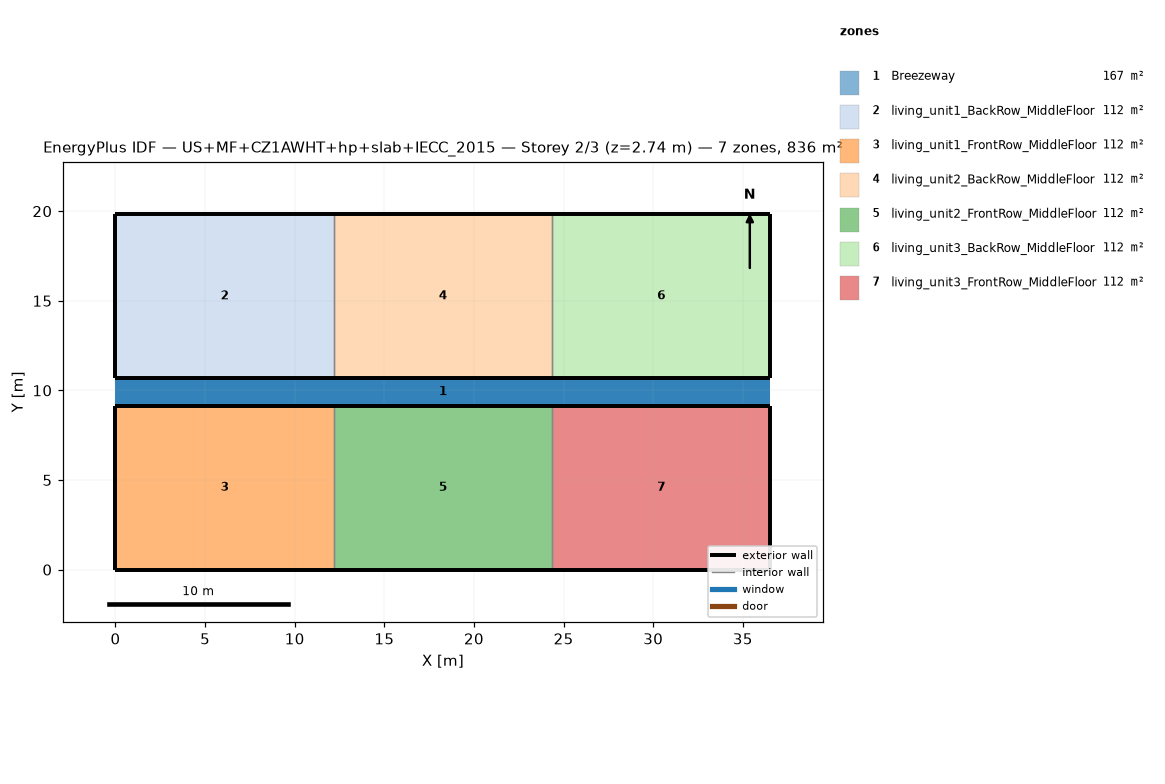
=== STOREY PLAN SPEC (per zone: floor XY polygon, exterior-wall plan segments, windows/doors) ===
zone 1: Breezeway  (167.0 m²)
  floor: (36.54, 9.16) (0.00, 9.16) (0.00, 10.68) (36.54, 10.68)
  floor: (36.54, 9.16) (0.00, 9.16) (0.00, 10.68) (36.54, 10.68)
  floor: (36.54, 9.16) (0.00, 9.16) (0.00, 10.68) (36.54, 10.68)
zone 2: living_unit1_BackRow_MiddleFloor  (111.5 m²)
  floor: (12.18, 10.68) (0.00, 10.68) (0.00, 19.84) (12.18, 19.84)
  exterior wall: (0.00, 10.68) – (12.18, 10.68)  [12.2 m]
  exterior wall: (12.18, 19.84) – (0.00, 19.84)  [12.2 m]
  exterior wall: (0.00, 19.84) – (0.00, 10.68)  [9.2 m]
  interior walls: 1
zone 3: living_unit1_FrontRow_MiddleFloor  (111.5 m²)
  floor: (12.18, 0.00) (0.00, 0.00) (0.00, 9.16) (12.18, 9.16)
  exterior wall: (0.00, 0.00) – (12.18, 0.00)  [12.2 m]
  exterior wall: (12.18, 9.16) – (0.00, 9.16)  [12.2 m]
  exterior wall: (0.00, 9.16) – (0.00, 0.00)  [9.2 m]
  interior walls: 1
zone 4: living_unit2_BackRow_MiddleFloor  (111.5 m²)
  floor: (24.36, 10.68) (12.18, 10.68) (12.18, 19.84) (24.36, 19.84)
  exterior wall: (12.18, 10.68) – (24.36, 10.68)  [12.2 m]
  exterior wall: (24.36, 19.84) – (12.18, 19.84)  [12.2 m]
  interior walls: 2
zone 5: living_unit2_FrontRow_MiddleFloor  (111.5 m²)
  floor: (24.36, 0.00) (12.18, 0.00) (12.18, 9.16) (24.36, 9.16)
  exterior wall: (12.18, 0.00) – (24.36, 0.00)  [12.2 m]
  exterior wall: (24.36, 9.16) – (12.18, 9.16)  [12.2 m]
  interior walls: 2
zone 6: living_unit3_BackRow_MiddleFloor  (111.5 m²)
  floor: (36.54, 10.68) (24.36, 10.68) (24.36, 19.84) (36.54, 19.84)
  exterior wall: (24.36, 10.68) – (36.54, 10.68)  [12.2 m]
  exterior wall: (36.54, 10.68) – (36.54, 19.84)  [9.2 m]
  exterior wall: (36.54, 19.84) – (24.36, 19.84)  [12.2 m]
  interior walls: 1
zone 7: living_unit3_FrontRow_MiddleFloor  (111.5 m²)
  floor: (36.54, 0.00) (24.36, 0.00) (24.36, 9.16) (36.54, 9.16)
  exterior wall: (24.36, 0.00) – (36.54, 0.00)  [12.2 m]
  exterior wall: (36.54, 0.00) – (36.54, 9.16)  [9.2 m]
  exterior wall: (36.54, 9.16) – (24.36, 9.16)  [12.2 m]
  interior walls: 1

=== DERIVED (storey summary) ===
Building: US+MF+CZ1AWHT+hp+slab+IECC_2015
Storey: 2 of 3  (floor level z = 2.74 m)
Storey gross floor area: 836.2 m²
Zones on this storey: 7
  - Breezeway: floor 167.0 m²
  - living_unit1_BackRow_MiddleFloor: floor 111.5 m²; exterior wall 33.5 m (86.9 m²); WWR 0.0%
  - living_unit1_FrontRow_MiddleFloor: floor 111.5 m²; exterior wall 33.5 m (86.9 m²); WWR 0.0%
  - living_unit2_BackRow_MiddleFloor: floor 111.5 m²; exterior wall 24.4 m (63.1 m²); WWR 0.0%
  - living_unit2_FrontRow_MiddleFloor: floor 111.5 m²; exterior wall 24.4 m (63.1 m²); WWR 0.0%
  - living_unit3_BackRow_MiddleFloor: floor 111.5 m²; exterior wall 33.5 m (86.9 m²); WWR 0.0%
  - living_unit3_FrontRow_MiddleFloor: floor 111.5 m²; exterior wall 33.5 m (86.9 m²); WWR 0.0%
Zone adjacency (shared interzone walls):
  - living_unit1_BackRow_MiddleFloor ↔ living_unit2_BackRow_MiddleFloor
  - living_unit1_FrontRow_MiddleFloor ↔ living_unit2_FrontRow_MiddleFloor
  - living_unit2_BackRow_MiddleFloor ↔ living_unit3_BackRow_MiddleFloor
  - living_unit2_FrontRow_MiddleFloor ↔ living_unit3_FrontRow_MiddleFloor